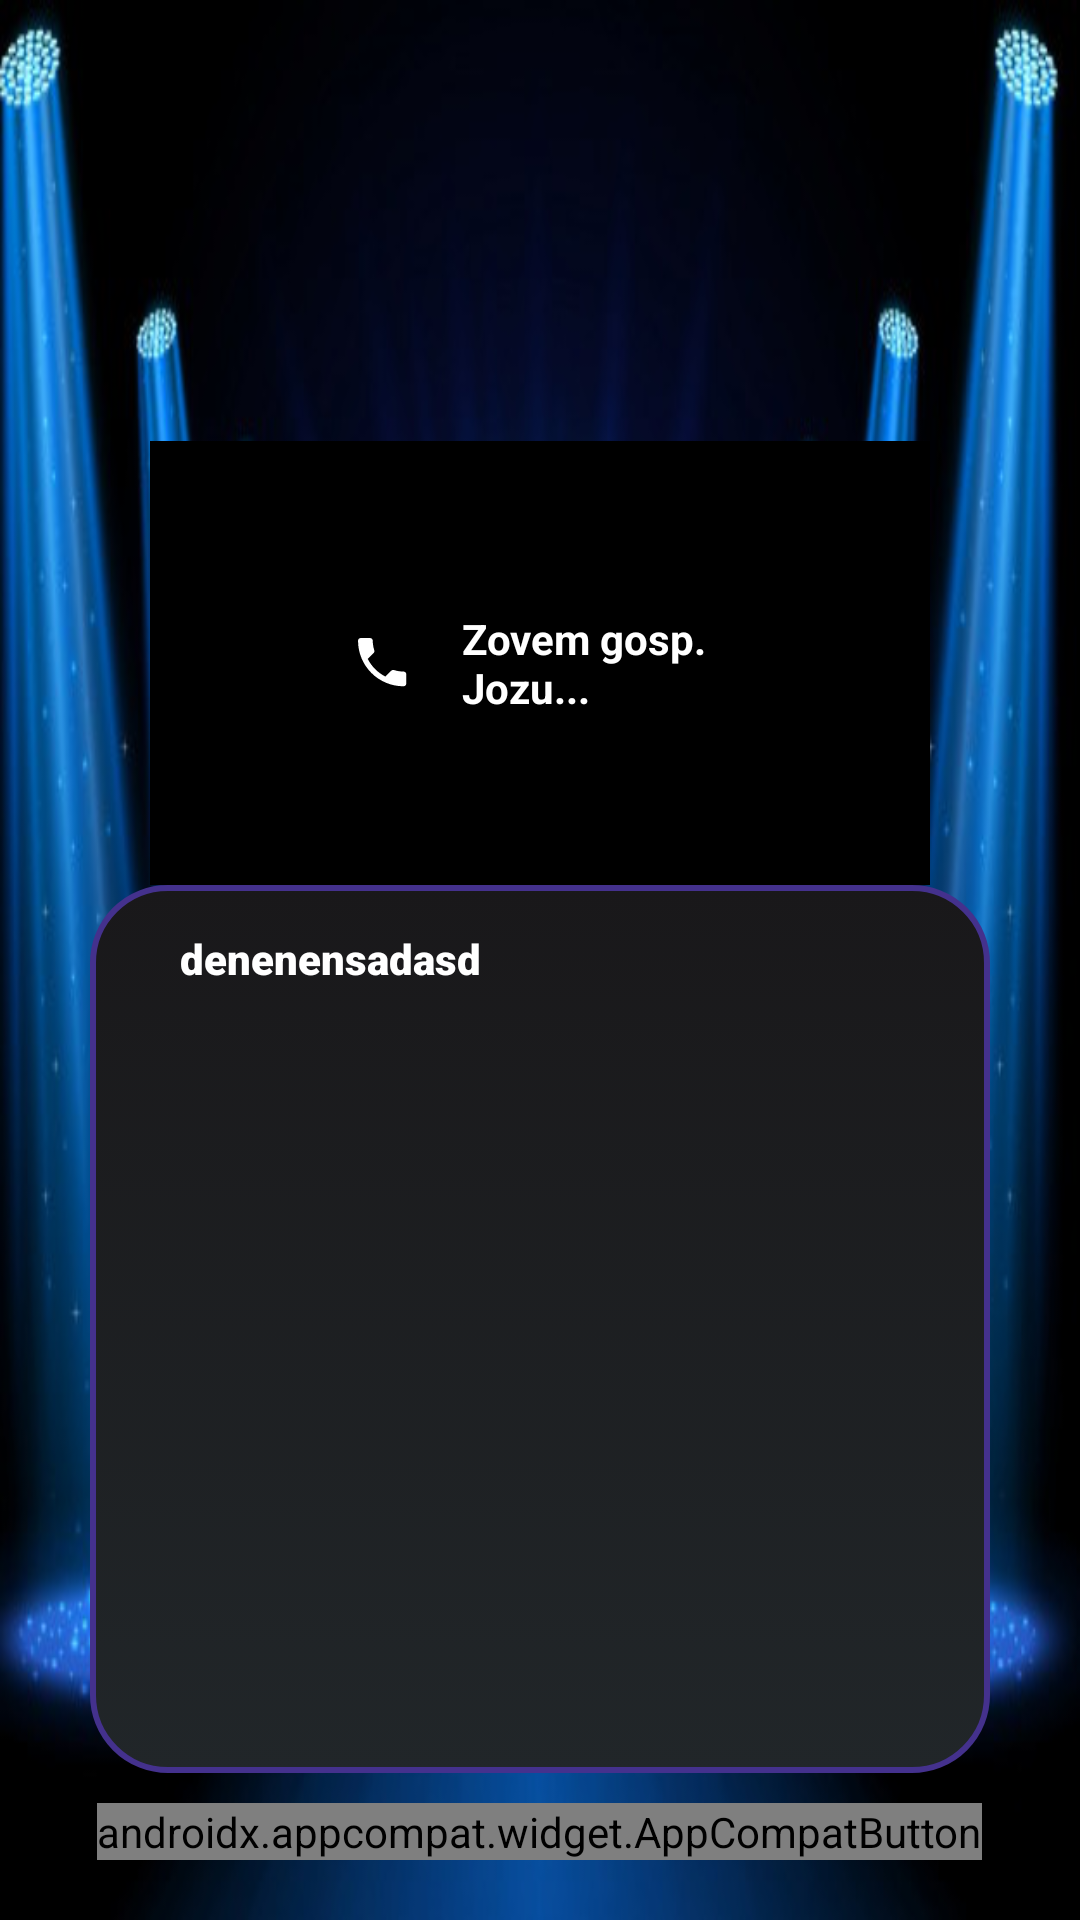

Android layout source for this screen:
<!-- AndroidManifest.xml: application theme Theme.Milijunas_2021 -->
<!-- res/layout/phone_call_dialog.xml -->
<?xml version="1.0" encoding="utf-8"?>
<LinearLayout xmlns:android="http://schemas.android.com/apk/res/android"
    android:layout_width="match_parent"
    android:layout_height="match_parent"
    android:gravity="center"
    android:background="@drawable/background"
    android:orientation="horizontal"
    android:weightSum="10">


    <LinearLayout
        android:layout_width="match_parent"
        android:layout_height="match_parent"
        android:layout_weight="6"
        android:gravity="bottom"
        android:orientation="vertical"
        android:paddingBottom="20dp"
        android:weightSum="4">


        <LinearLayout
            android:layout_width="match_parent"
            android:layout_marginLeft="50dp"
            android:layout_marginRight="50dp"
            android:layout_weight="1"
            android:weightSum="5"
            android:gravity="center"
            android:background="#000000"
            android:layout_height="1dp">
            
            <ImageView
                android:layout_width="1dp"
                android:layout_weight="1"
                android:padding="15dp"
                android:src="@drawable/phone_icon"
                android:layout_height="match_parent" />
            
            <TextView
                android:layout_width="1dp"
                android:gravity="center_vertical"
                android:textColor="@android:color/white"
                android:layout_weight="2"
                android:textStyle="bold"
                android:text="@string/calling"
                android:layout_height="match_parent" />
            
        </LinearLayout>


        <TextView
            android:id="@+id/telephone_desc"
            android:layout_width="match_parent"
            android:layout_height="2dp"
            android:layout_weight="2"
            android:gravity="top"
            android:layout_gravity="center"
            android:background="@drawable/telephone_answer_border"
            android:paddingTop="15dp"
            android:paddingLeft="30dp"
            android:paddingRight="30dp"
            android:text="denenensadasd"
            android:fontFamily="sans-serif-black"
            android:layout_marginBottom="10dp"
            android:layout_marginLeft="30dp"
            android:layout_marginRight="30dp"
            android:textColor="@android:color/white" />

        <androidx.appcompat.widget.AppCompatButton
            android:id="@+id/thank_you_button"
            android:layout_width="wrap_content"
            android:layout_height="wrap_content"
            android:layout_gravity="center|bottom"
            android:background="@drawable/black_border_button"
            android:text="@string/thanks"
            android:fontFamily="sans-serif-black"
            android:textAllCaps="false"
            android:textColor="@drawable/white_text_color" />

    </LinearLayout>

</LinearLayout>
<!-- resources referenced by this layout -->
<resources>
  <!-- drawable background: png bitmap (drawable, 245331 bytes) -->
  <!-- drawable black_border_button (drawable) -->
  <?xml version="1.0" encoding="utf-8"?>
  <selector xmlns:android="http://schemas.android.com/apk/res/android">
  
      <item>
          <shape>
              <gradient android:startColor="#2A1B3D" android:endColor="#44318D" android:angle="180"  />
              <stroke android:width="2dp" android:color="#000000" />
              <corners android:radius="25dp"/>
          </shape>
      </item>
  
  
  </selector>
  <!-- drawable phone_icon (drawable) -->
  <vector android:height="30dp" android:tint="#FFFFFF"
      android:viewportHeight="25" android:viewportWidth="25"
      android:width="30dp" xmlns:android="http://schemas.android.com/apk/res/android">
      <path android:fillColor="@android:color/white" android:pathData="M6.62,10.79c1.44,2.83 3.76,5.14 6.59,6.59l2.2,-2.2c0.27,-0.27 0.67,-0.36 1.02,-0.24 1.12,0.37 2.33,0.57 3.57,0.57 0.55,0 1,0.45 1,1V20c0,0.55 -0.45,1 -1,1 -9.39,0 -17,-7.61 -17,-17 0,-0.55 0.45,-1 1,-1h3.5c0.55,0 1,0.45 1,1 0,1.25 0.2,2.45 0.57,3.57 0.11,0.35 0.03,0.74 -0.25,1.02l-2.2,2.2z"/>
  </vector>
  <!-- drawable telephone_answer_border (drawable) -->
  <?xml version="1.0" encoding="utf-8"?>
  <selector xmlns:android="http://schemas.android.com/apk/res/android">
  
      <item>
          <shape>
              <gradient android:startColor="#19181A" android:endColor="#212629" android:angle="270"  />
              <stroke android:width="2dp" android:color="#44318D" />
              <corners android:radius="25dp"/>
          </shape>
      </item>
  
  
  </selector>
  <string name="calling">Zovem gosp. Jozu...</string>
  <string name="thanks">Hvala ti!</string>
  <style name="Theme.Milijunas_2021" parent="Theme.MaterialComponents.DayNight.DarkActionBar">
          
          <item name="colorPrimary">@color/purple_500</item>
          <item name="colorPrimaryVariant">@color/purple_700</item>
          <item name="colorOnPrimary">@color/white</item>
          
          <item name="colorSecondary">@color/goldYellow</item>
          <item name="colorSecondaryVariant">@color/goldYellow</item>
          <item name="colorOnSecondary">@color/black</item>
          
          <item name="android:statusBarColor" tools:targetApi="l">?attr/colorPrimaryVariant</item>
          
      </style>
  <color name="purple_500">#FF6200EE</color>
  <color name="purple_700">#FF3700B3</color>
  <color name="white">#ffffff</color>
  <color name="goldYellow">#FFD700</color>
  <color name="black">#FF000000</color>
</resources>
